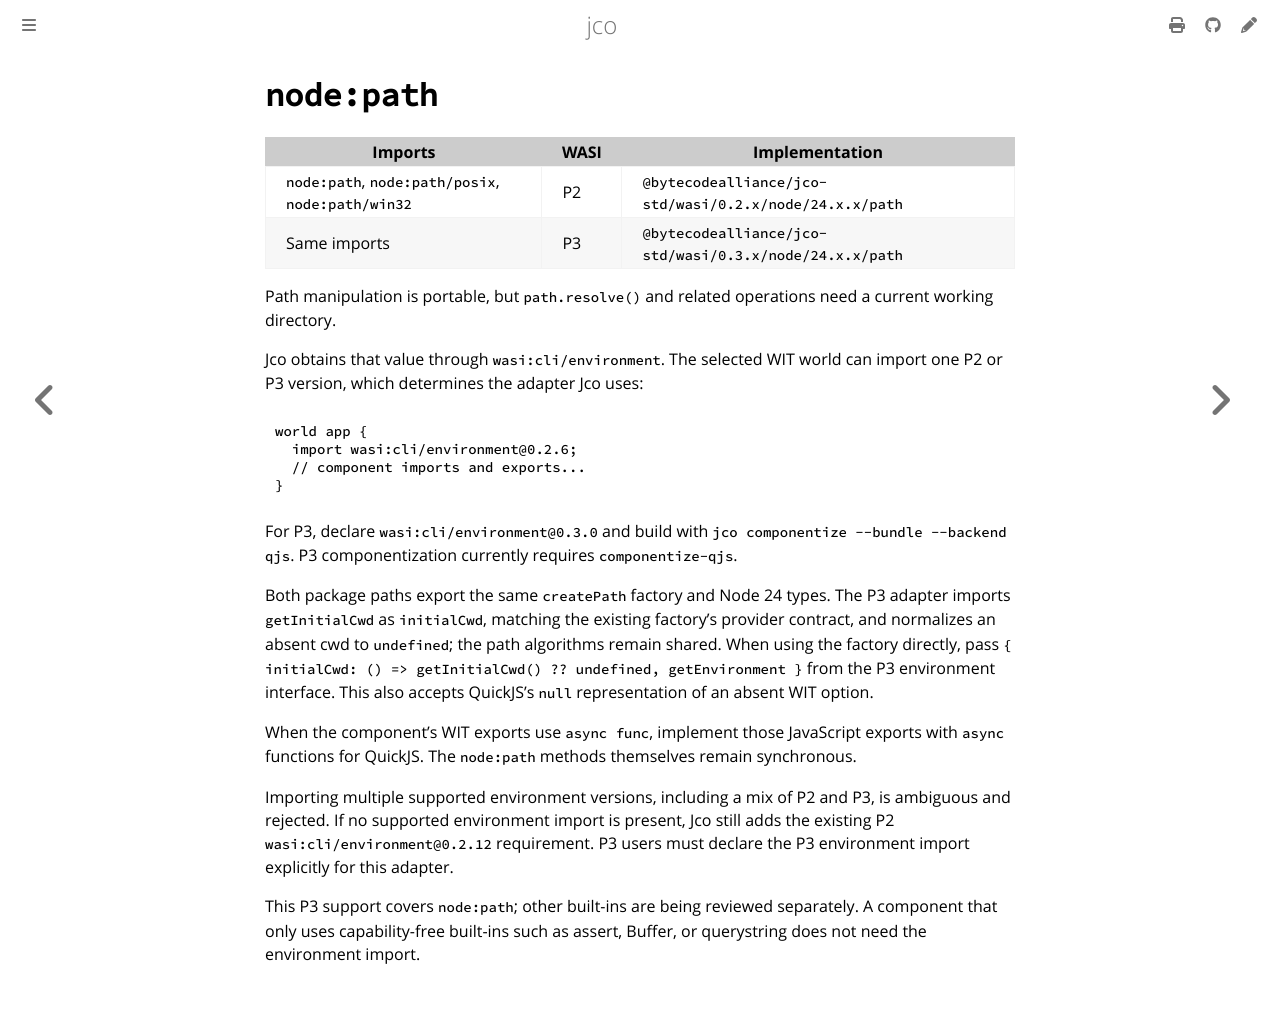

repository: bytecodealliance/jco · page: interop/nodejs-builtins/supported-modules/path.html · generator: mdbook

# `node:path`

| Imports | WASI | Implementation |
| --- | --- | --- |
| `node:path`, `node:path/posix`, `node:path/win32` | P2 | `@bytecodealliance/jco-std/wasi/0.2.x/node/24.x.x/path` |
| Same imports | P3 | `@bytecodealliance/jco-std/wasi/0.3.x/node/24.x.x/path` |

Path manipulation is portable, but `path.resolve()` and related operations need a
current working directory.

Jco obtains that value through `wasi:cli/environment`. The selected WIT world
can import one P2 or P3 version, which determines the adapter Jco uses:

```wit
world app {
  import wasi:cli/environment@0.2.6;
  // component imports and exports...
}
```

For P3, declare `wasi:cli/environment@0.3.0` and build with
`jco componentize --bundle --backend qjs`. P3 componentization currently requires
`componentize-qjs`.

Both package paths export the same `createPath` factory and Node 24 types. The
P3 adapter imports `getInitialCwd` as `initialCwd`, matching the existing factory's
provider contract, and normalizes an absent cwd to `undefined`; the path algorithms
remain shared. When using the factory directly, pass
`{ initialCwd: () => getInitialCwd() ?? undefined, getEnvironment }` from the P3
environment interface. This also accepts QuickJS's `null` representation of an
absent WIT option.

When the component's WIT exports use `async func`, implement those JavaScript
exports with `async` functions for QuickJS. The `node:path` methods themselves
remain synchronous.

Importing multiple supported environment versions, including a mix of P2 and
P3, is ambiguous and rejected. If no supported environment import is present,
Jco still adds the existing P2 `wasi:cli/environment@0.2.12` requirement. P3 users
must declare the P3 environment import explicitly for this adapter.

This P3 support covers `node:path`; other built-ins are being reviewed separately.
A component that only uses capability-free built-ins such as assert, Buffer, or
querystring does not need the environment import.
